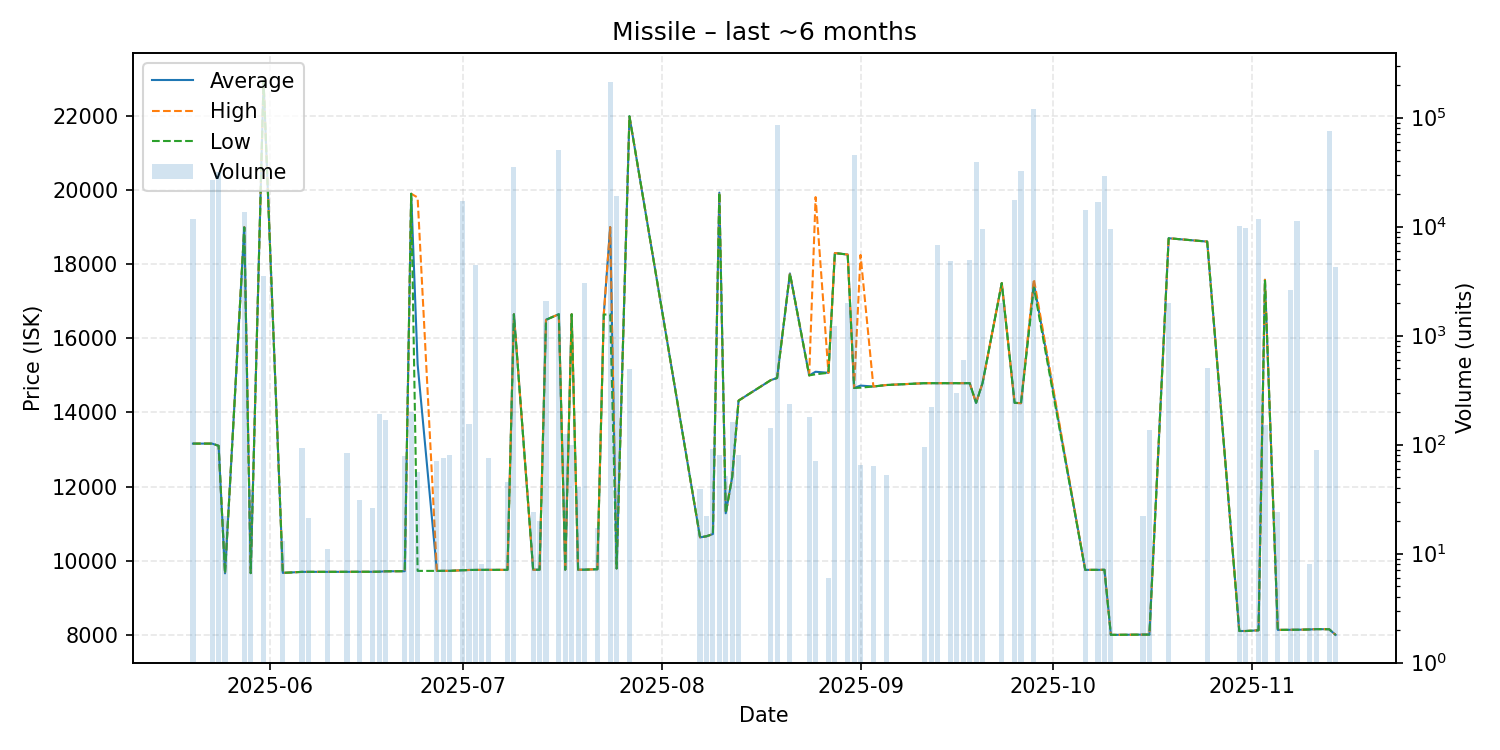

The table this chart was drawn from, first rows:
date, average, highest, lowest, order_count, volume
2025-05-20, 13160, 13160, 13160, 1, 11657
2025-05-23, 13160, 13160, 13160, 3, 26473
2025-05-24, 13100, 13100, 13100, 3, 31337
2025-05-25, 9660, 9660, 9660, 1, 22
2025-05-28, 19000, 19000, 18990, 6, 13657
2025-05-29, 9666, 9666, 9666, 1, 38
2025-05-31, 22950, 22950, 22950, 4, 3517
2025-06-03, 9672, 9672, 9672, 1, 13
2025-06-06, 9700, 9700, 9700, 1, 93
2025-06-07, 9700, 9700, 9700, 1, 21
2025-06-10, 9700, 9701, 9700, 2, 11
2025-06-13, 9701, 9701, 9701, 1, 84
2025-06-15, 9702, 9702, 9702, 1, 31
2025-06-17, 9702, 9702, 9702, 1, 26
2025-06-18, 9704, 9704, 9704, 3, 189
2025-06-19, 9715, 9715, 9715, 3, 168
2025-06-22, 9718, 9718, 9718, 1, 79
2025-06-23, 19900, 19900, 19900, 1, 200
2025-06-24, 15303, 19800, 9726, 2, 56
2025-06-27, 9726, 9726, 9726, 1, 70
2025-06-28, 9727, 9727, 9727, 1, 75
2025-06-29, 9728, 9728, 9728, 1, 80
2025-07-01, 9743, 9743, 9743, 5, 17129
2025-07-02, 9751, 9751, 9751, 3, 154
2025-07-03, 9752, 9752, 9752, 3, 4479
2025-07-04, 9754, 9754, 9754, 1, 8
2025-07-05, 9754, 9754, 9754, 1, 75
2025-07-08, 9754, 9754, 9754, 1, 45
2025-07-09, 16650, 16650, 16650, 4, 35048
2025-07-12, 9757, 9757, 9757, 1, 24
2025-07-13, 9758, 9758, 9758, 1, 20
2025-07-14, 16500, 16500, 16500, 2, 2091
2025-07-16, 16650, 16650, 16650, 2, 50000
2025-07-17, 9758, 9758, 9758, 2, 125
2025-07-18, 16650, 16650, 16650, 2, 100
2025-07-19, 9758, 9758, 9758, 1, 41
2025-07-20, 9759, 9759, 9759, 1, 3060
2025-07-22, 9770, 9770, 9770, 1, 17
2025-07-23, 16640, 16640, 16640, 1, 1
2025-07-24, 19000, 19000, 16650, 10, 211759
2025-07-25, 9792, 9792, 9792, 2, 18971
2025-07-27, 21990, 21990, 21990, 1, 498
2025-08-07, 10630, 10630, 10630, 1, 39
2025-08-08, 10660, 10660, 10660, 1, 22
2025-08-09, 10720, 10720, 10720, 1, 91
2025-08-10, 19930, 19930, 19930, 1, 81
2025-08-11, 11280, 11280, 11280, 1, 52
2025-08-12, 12250, 12250, 12250, 2, 162
2025-08-13, 14320, 14320, 14320, 1, 80
2025-08-18, 14870, 14870, 14870, 2, 143
2025-08-19, 14930, 14930, 14930, 3, 86034
2025-08-21, 17750, 17750, 17750, 2, 235
2025-08-24, 15000, 15000, 15000, 2, 180
2025-08-25, 15098, 19810, 15030, 3, 70
2025-08-27, 15070, 15070, 15070, 1, 6
2025-08-28, 18300, 18300, 18300, 2, 1214
2025-08-30, 18260, 18260, 18260, 1, 2000
2025-08-31, 14660, 14660, 14660, 7, 45793
2025-09-01, 14725, 18250, 14670, 2, 65
2025-09-03, 14700, 14700, 14700, 1, 64
... 33 more rows
